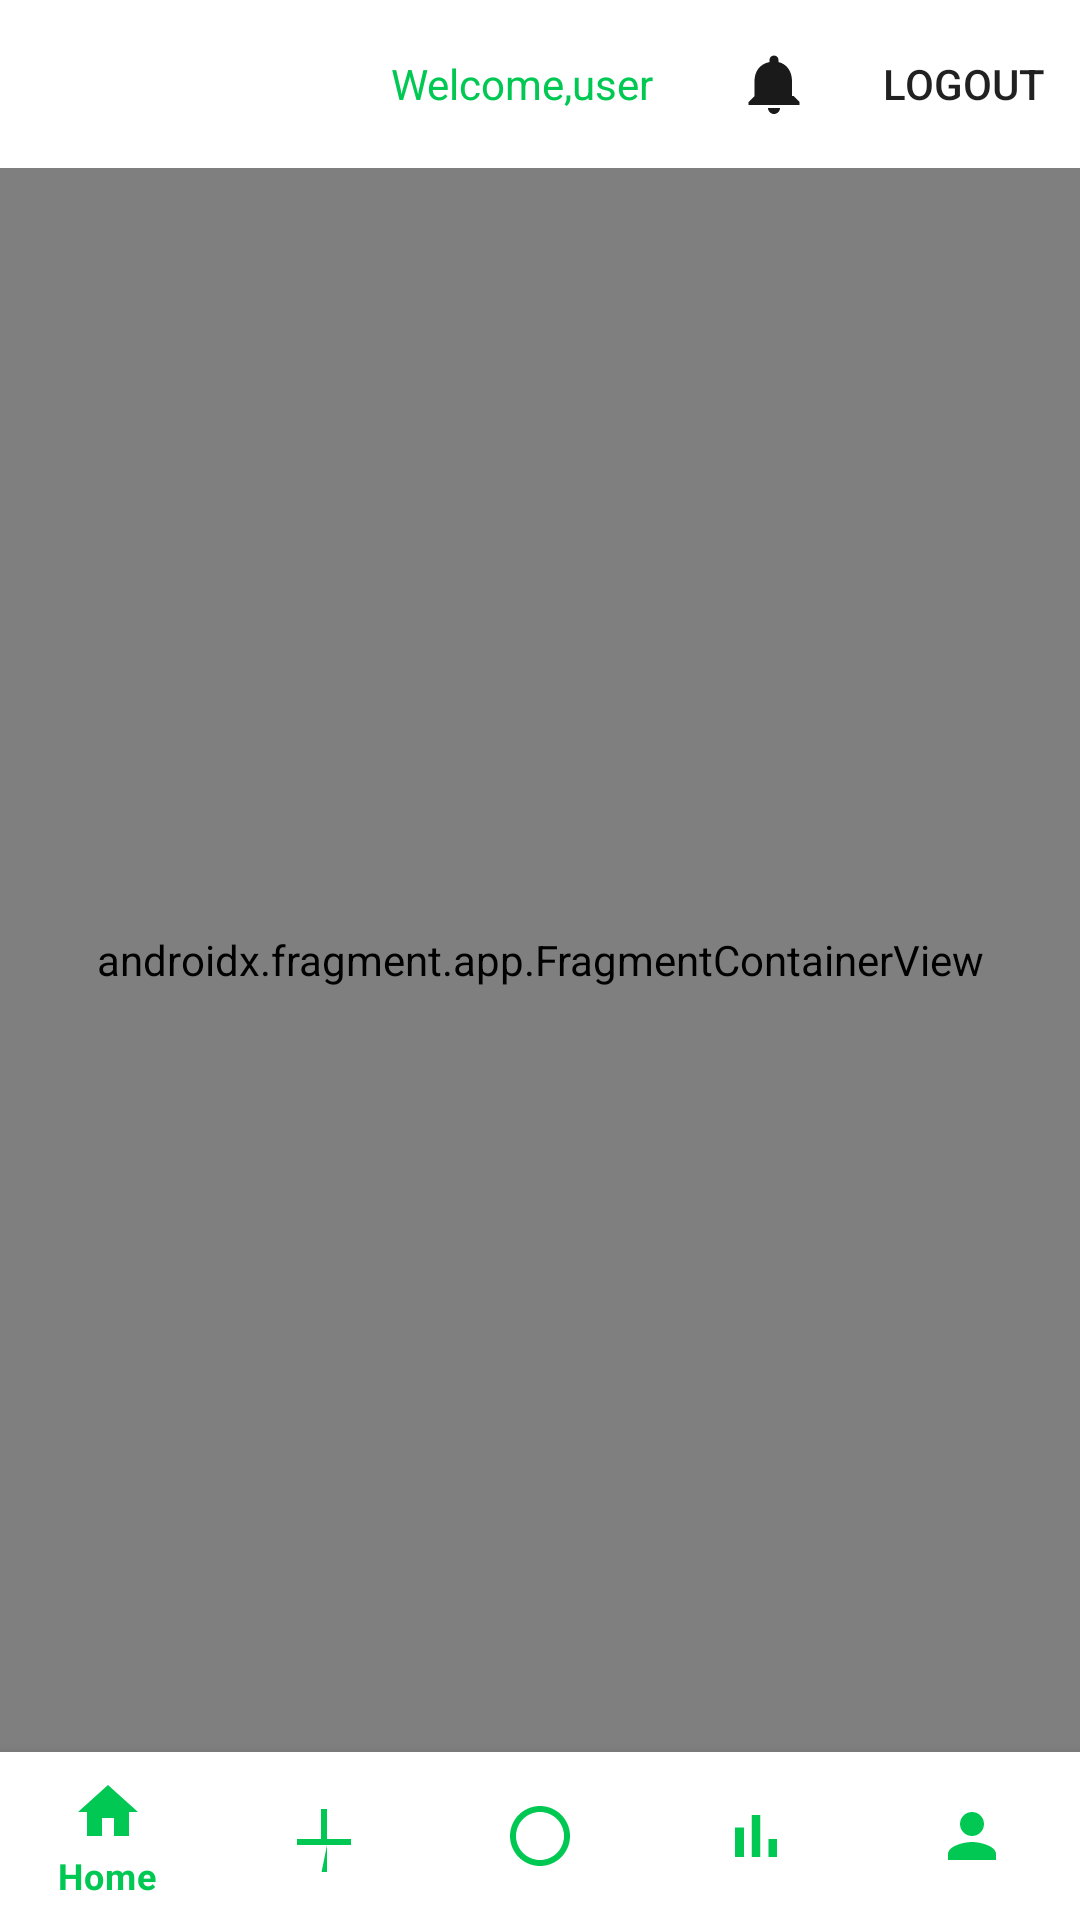

Produce the Android XML layout that renders to this screen, including the resource entries it uses.
<!-- AndroidManifest.xml: application theme Theme.FitnessApp -->
<!-- res/layout/activity_main_dashboard.xml -->
<?xml version="1.0" encoding="utf-8"?>
<LinearLayout xmlns:android="http://schemas.android.com/apk/res/android"
    xmlns:app="http://schemas.android.com/apk/res-auto"
    android:layout_width="match_parent"
    android:layout_height="match_parent"
    android:orientation="vertical"
    android:background="@color/background">

    <com.google.android.material.appbar.MaterialToolbar
        android:id="@+id/toolbar"
        android:layout_width="match_parent"
        android:layout_height="?attr/actionBarSize"
        android:background="@color/surface"
        app:titleTextColor="@color/text_primary"
        app:menu="@menu/dashboard_menu">

        <TextView
            android:id="@+id/toolbarUsername"
            android:layout_width="wrap_content"
            android:layout_height="wrap_content"
            android:layout_gravity="end"
            android:layout_marginEnd="16dp"
            android:text="Welcome,user"
            android:textColor="@color/primary"
            android:textSize="14sp" />
    </com.google.android.material.appbar.MaterialToolbar>

    <androidx.fragment.app.FragmentContainerView
        android:id="@+id/nav_host_fragment"
        android:name="androidx.navigation.fragment.NavHostFragment"
        android:layout_width="match_parent"
        android:layout_height="0dp"
        android:layout_weight="1"
        app:defaultNavHost="true"
        app:navGraph="@navigation/mobile_navigation" />

    <com.google.android.material.bottomnavigation.BottomNavigationView
        android:id="@+id/bottomNavigationView"
        android:layout_width="match_parent"
        android:layout_height="wrap_content"
        android:background="@color/surface"
        app:menu="@menu/bottom_nav_menu"
        app:itemIconTint="@color/bottom_nav_color"
        app:itemTextColor="@color/bottom_nav_color" />

</LinearLayout>
<!-- resources referenced by this layout -->
<resources>
  <color name="background">#F5F5F5</color>
  <color name="bottom_nav_color">#00C853</color>
  <color name="primary">#00C853</color>
  <color name="surface">#FFFFFF</color>
  <color name="text_primary">#1A1A1A</color>
  <style name="Theme.FitnessApp" parent="Theme.MaterialComponents.Light.NoActionBar">
          <item name="colorPrimary">@color/primary</item>
          <item name="colorPrimaryVariant">@color/primary_dark</item>
          <item name="colorOnPrimary">@color/background</item>
          <item name="colorSecondary">@color/secondary</item>
          <item name="colorSecondaryVariant">@color/secondary</item>
          <item name="colorOnSecondary">@color/text_primary</item>
          <item name="android:statusBarColor">@color/background</item>
          <item name="android:windowLightStatusBar">true</item>
          <item name="android:windowBackground">@color/background</item>
          <item name="materialThemeOverlay">@style/ThemeOverlay.FitnessApp.Light</item>
      </style>
  <color name="primary_dark">#009624</color>
  <color name="secondary">#FF6584</color>
  <style name="ThemeOverlay.FitnessApp.Light" parent="ThemeOverlay.MaterialComponents.Light">
          <item name="colorSurface">@color/surface</item>
          <item name="colorOnSurface">@color/text_primary</item>
          <item name="colorError">@color/error</item>
      </style>
  <color name="error">#D32F2F</color>
</resources>
